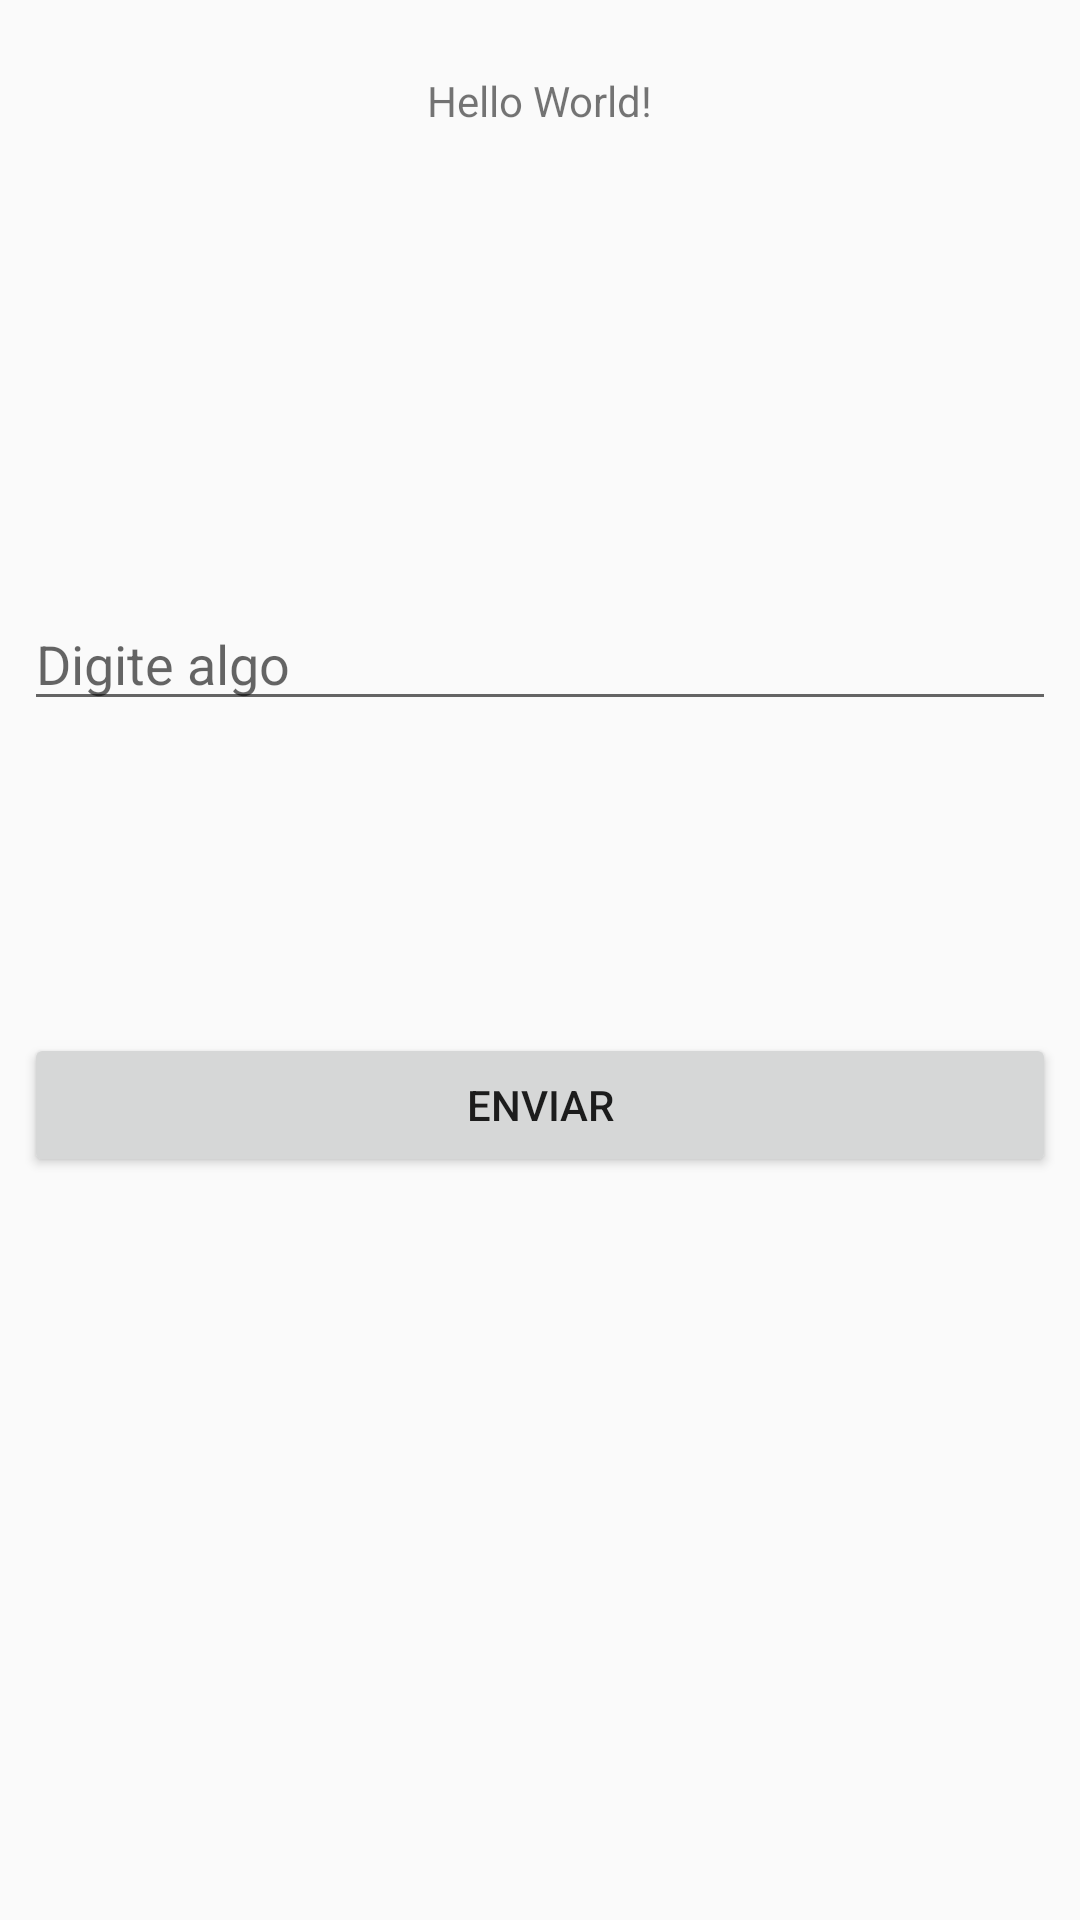

Layout XML and referenced resources for this Android screen:
<!-- AndroidManifest.xml: application theme AppTheme -->
<!-- res/layout/activity_main.xml -->
<?xml version="1.0" encoding="utf-8"?>
<androidx.constraintlayout.widget.ConstraintLayout xmlns:android="http://schemas.android.com/apk/res/android"
    xmlns:app="http://schemas.android.com/apk/res-auto"
    xmlns:tools="http://schemas.android.com/tools"
    android:layout_width="match_parent"
    android:layout_height="match_parent"
    tools:context=".MainActivity">

    <TextView
        android:id="@+id/tvPrincipal"
        android:layout_width="wrap_content"
        android:layout_height="wrap_content"
        android:layout_marginTop="24dp"
        android:text="Hello World!"
        app:layout_constraintLeft_toLeftOf="parent"
        app:layout_constraintRight_toRightOf="parent"
        app:layout_constraintTop_toTopOf="parent" />

    <EditText
        android:id="@+id/etPrincipal"
        android:layout_width="0dp"
        android:layout_height="wrap_content"
        android:layout_marginStart="8dp"
        android:layout_marginLeft="8dp"
        android:layout_marginTop="156dp"
        android:layout_marginEnd="8dp"
        android:layout_marginRight="8dp"
        android:ems="10"
        android:hint="Digite algo"
        android:inputType="textPersonName"
        app:layout_constraintEnd_toEndOf="parent"
        app:layout_constraintStart_toStartOf="parent"
        app:layout_constraintTop_toBottomOf="@+id/tvPrincipal" />

    <Button
        android:id="@+id/btEnviar"
        android:layout_width="0dp"
        android:layout_height="wrap_content"
        android:layout_marginStart="8dp"
        android:layout_marginLeft="8dp"
        android:layout_marginTop="104dp"
        android:layout_marginEnd="8dp"
        android:layout_marginRight="8dp"
        android:text="Enviar"
        app:layout_constraintEnd_toEndOf="parent"
        app:layout_constraintHorizontal_bias="0.498"
        app:layout_constraintStart_toStartOf="parent"
        app:layout_constraintTop_toBottomOf="@+id/etPrincipal" />

</androidx.constraintlayout.widget.ConstraintLayout>
<!-- resources referenced by this layout -->
<resources>
  <style name="AppTheme" parent="Theme.AppCompat.Light.DarkActionBar">
          
          <item name="colorPrimary">@color/colorPrimary</item>
          <item name="colorPrimaryDark">@color/colorPrimaryDark</item>
          <item name="colorAccent">@color/colorAccent</item>
      </style>
  <!-- not gathered from this repository: default colours our renderer supplied (Android Studio template values) -->
  <color name="colorPrimary">#FF6200EE</color>
  <color name="colorPrimaryDark">#FF3700B3</color>
  <color name="colorAccent">#FF03DAC5</color>
</resources>
